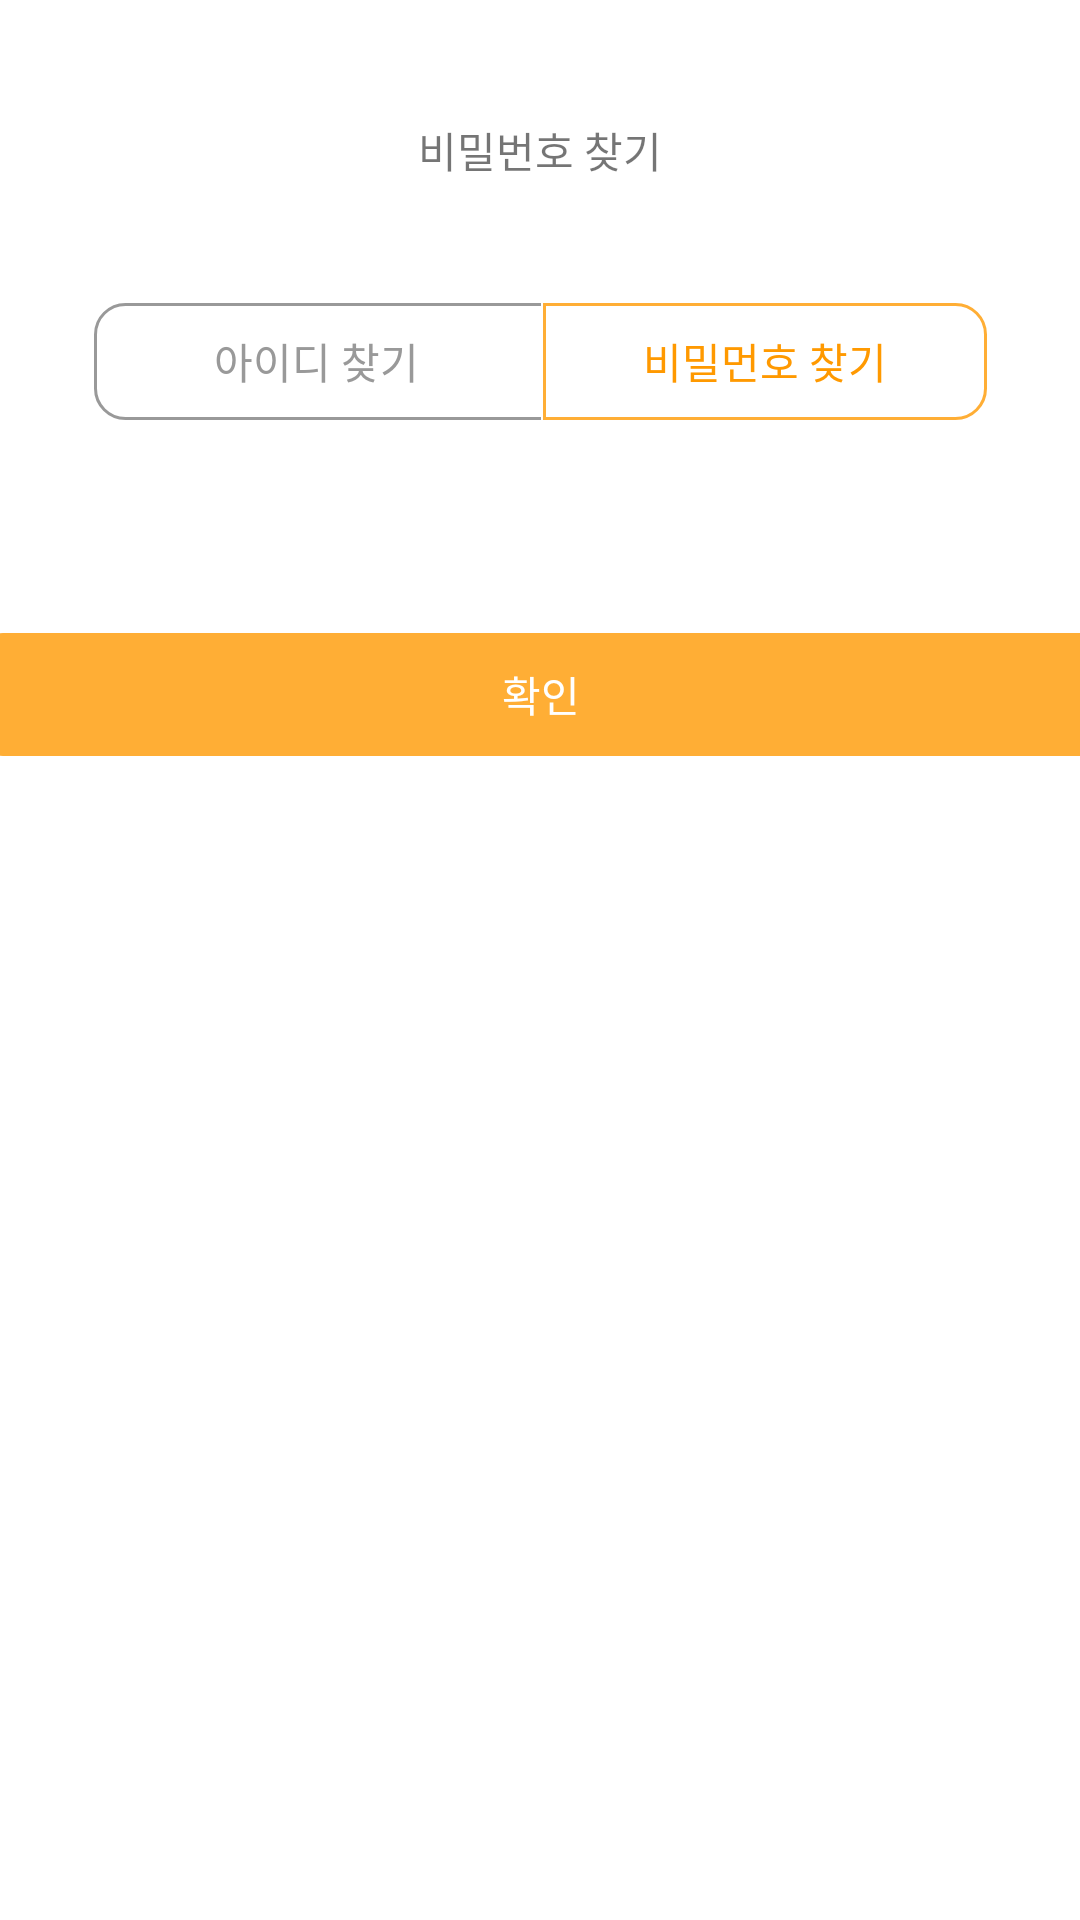

Layout XML and referenced resources for this Android screen:
<!-- AndroidManifest.xml: application theme Theme.Bori -->
<!-- res/layout/activity_findpw.xml -->
<?xml version="1.0" encoding="utf-8"?>
<androidx.constraintlayout.widget.ConstraintLayout xmlns:android="http://schemas.android.com/apk/res/android"
    android:layout_width="match_parent"
    android:layout_height="match_parent"
    xmlns:app="http://schemas.android.com/apk/res-auto"
    xmlns:tools="http://schemas.android.com/tools" tools:context=".FindPw">
    <ImageButton
        android:id="@+id/findPw_arrow"
        android:layout_width="26dp"
        android:layout_height="26dp"
        android:layout_marginStart="16dp"
        android:layout_marginTop="40dp"
        android:background="@color/white"
        android:src="@drawable/vector"
        app:layout_constraintStart_toStartOf="parent"
        app:layout_constraintTop_toTopOf="parent"
        tools:ignore="MissingConstraints" />

    <TextView
        android:id="@+id/findPw_title"
        android:layout_width="match_parent"
        android:layout_height="100dp"
        android:gravity="center"
        android:text="비밀번호 찾기"
        android:textAlignment="center"
        tools:ignore="MissingConstraints" />
    <LinearLayout
        android:id="@+id/findPw_topButtonLinearLayout"
        android:layout_width="wrap_content"
        android:layout_height="wrap_content"
        app:layout_constraintEnd_toEndOf="parent"
        app:layout_constraintStart_toStartOf="parent"
        app:layout_constraintTop_toBottomOf="@id/findPw_title"
        tools:ignore="MissingConstraints">
        <android.widget.Button
            android:id="@+id/findPw_toFindId"
            style="?android:attr/borderlessButtonStyle"
            android:layout_width="150dp"
            android:layout_height="41dp"
            android:background="@drawable/button_lefttop_unchecked_style"
            android:text="아이디 찾기"
            android:textColor="#999999"
            tools:ignore="MissingConstraints" />
        <android.widget.Button
            style="?android:attr/borderlessButtonStyle"
            android:layout_width="150dp"
            android:layout_height="41dp"
            android:layout_marginLeft="-0.8dp"
            android:background="@drawable/button_righttop_checked_style"
            android:text="비밀먼호 찾기"
            android:textColor="@color/cheese_font"
            app:layout_constraintEnd_toEndOf="parent"
            app:layout_constraintStart_toStartOf="parent"
            tools:ignore="MissingConstraints" />
    </LinearLayout>

    <FrameLayout
        android:id="@+id/findPw_frameLayout"
        android:layout_width="match_parent"
        android:layout_height="wrap_content"
        android:layout_marginTop="30dp"
        app:layout_constraintEnd_toEndOf="parent"
        app:layout_constraintStart_toStartOf="parent"
        app:layout_constraintTop_toBottomOf="@+id/findPw_topButtonLinearLayout" />

    <android.widget.Button
        style="?android:attr/borderlessButtonStyle"
        android:id="@+id/findPw_startButton"
        android:layout_width="379dp"
        android:layout_height="41dp"
        android:layout_marginTop="40dp"
        android:background="@drawable/button_style"
        android:text="확인"
        android:textColor="@color/white"
        app:layout_constraintEnd_toEndOf="parent"
        app:layout_constraintStart_toStartOf="parent"
        app:layout_constraintTop_toBottomOf="@+id/findPw_frameLayout"
        tools:ignore="MissingConstraints" />

</androidx.constraintlayout.widget.ConstraintLayout>
<!-- resources referenced by this layout -->
<resources>
  <color name="cheese_font">#FF9900</color>
  <color name="white">#FFFFFFFF</color>
  <!-- drawable button_lefttop_unchecked_style (drawable) -->
  <?xml version="1.0" encoding="utf-8"?>
  <layer-list xmlns:android="http://schemas.android.com/apk/res/android" >
  
      <item
          android:bottom="1dp"
          android:right="-2dp"
          android:left="1dp"
          android:top="1dp">
          <shape android:shape="rectangle" >
              <solid android:color="@color/white" />
  
              <stroke
                  android:width="1dp"
                  android:color="@color/gray" />
              <corners android:bottomLeftRadius="10dp"
                  android:topLeftRadius="10dp"/>
          </shape>
      </item>
  
  </layer-list>
  <!-- drawable button_righttop_checked_style (drawable) -->
  <?xml version="1.0" encoding="utf-8"?>
  <layer-list xmlns:android="http://schemas.android.com/apk/res/android" >
  
      <item
          android:bottom="1dp"
          android:right="1dp"
          android:left="1dp"
          android:top="1dp">
          <shape android:shape="rectangle" >
              <solid android:color="@color/white" />
  
              <stroke
                  android:width="1dp"
                  android:color="@color/cheese" />
              <corners android:bottomRightRadius="10dp"
                  android:topRightRadius="10dp"/>
          </shape>
      </item>
  
  </layer-list>
  <!-- drawable button_style (drawable) -->
  <?xml version="1.0" encoding="utf-8"?>
  <shape xmlns:android="http://schemas.android.com/apk/res/android">
      <solid android:color="@color/cheese"/>
      <corners
          android:radius="10dp"/>
  </shape>
  <style name="Theme.Bori" parent="Theme.MaterialComponents.DayNight.DarkActionBar">
          
          <item name="colorPrimary">@color/purple_500</item>
          <item name="colorPrimaryVariant">@color/purple_700</item>
          <item name="colorOnPrimary">@color/white</item>
          
          <item name="colorSecondary">@color/teal_200</item>
          <item name="colorSecondaryVariant">@color/teal_700</item>
          <item name="colorOnSecondary">@color/black</item>
          
          <item name="android:statusBarColor" tools:targetApi="l">?attr/colorPrimaryVariant</item>
          
      </style>
  <color name="gray">#999999</color>
  <color name="cheese">#FFAE35</color>
  <color name="purple_500">#FF6200EE</color>
  <color name="purple_700">#FF3700B3</color>
  <color name="teal_200">#FF03DAC5</color>
  <color name="teal_700">#FF018786</color>
  <color name="black">#191919</color>
</resources>
